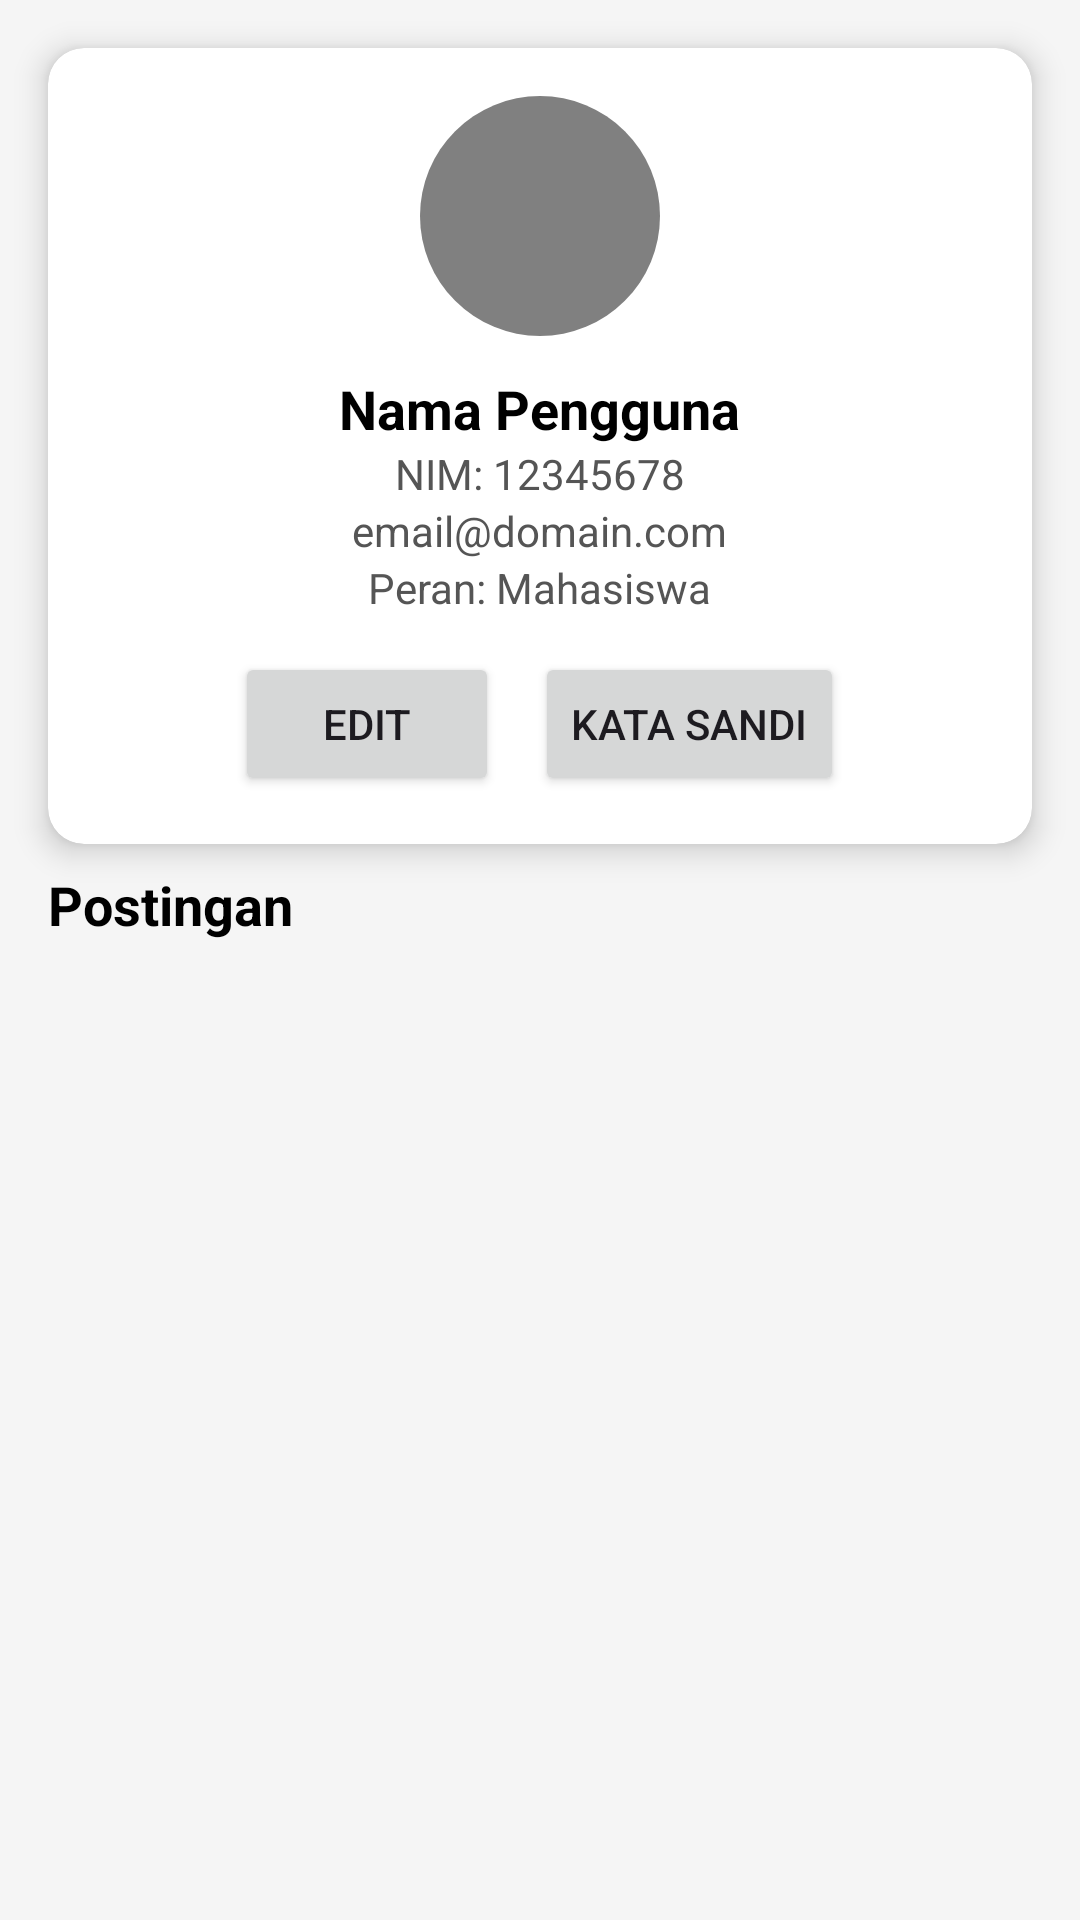

The Android layout XML behind this screen, and the referenced resources:
<!-- AndroidManifest.xml: application theme Theme.AspirasiKu -->
<!-- res/layout/activity_profile.xml -->
<?xml version="1.0" encoding="utf-8"?>
<androidx.constraintlayout.widget.ConstraintLayout
    xmlns:android="http://schemas.android.com/apk/res/android"
    xmlns:app="http://schemas.android.com/apk/res-auto"
    android:layout_width="match_parent"
    android:layout_height="match_parent"
    android:background="#F5F5F5">

    
    <androidx.cardview.widget.CardView
        android:id="@+id/profileCard"
        android:layout_width="0dp"
        android:layout_height="wrap_content"
        app:cardCornerRadius="12dp"
        app:cardElevation="6dp"
        android:layout_margin="16dp"
        app:layout_constraintTop_toTopOf="parent"
        app:layout_constraintStart_toStartOf="parent"
        app:layout_constraintEnd_toEndOf="parent">

        <LinearLayout
            android:layout_width="match_parent"
            android:layout_height="wrap_content"
            android:orientation="vertical"
            android:padding="16dp"
            android:gravity="center_horizontal">

            
            <ImageView
                android:id="@+id/imgProfile"
                android:layout_width="80dp"
                android:layout_height="80dp"
                android:src="@android:drawable/sym_def_app_icon"
                android:scaleType="centerCrop"
                android:background="@drawable/circle_background"
                android:padding="4dp" />

            
            <TextView
                android:id="@+id/txtNama"
                android:layout_width="wrap_content"
                android:layout_height="wrap_content"
                android:text="Nama Pengguna"
                android:textSize="18sp"
                android:textStyle="bold"
                android:layout_marginTop="12dp"
                android:textColor="#000000" />

            
            <TextView
                android:id="@+id/txtNim"
                android:layout_width="wrap_content"
                android:layout_height="wrap_content"
                android:text="NIM: 12345678"
                android:textColor="#555555" />

            <TextView
                android:id="@+id/txtEmail"
                android:layout_width="wrap_content"
                android:layout_height="wrap_content"
                android:text="email@domain.com"
                android:textColor="#555555" />

            <TextView
                android:id="@+id/txtPeran"
                android:layout_width="wrap_content"
                android:layout_height="wrap_content"
                android:text="Peran: Mahasiswa"
                android:textColor="#555555" />

            
            <LinearLayout
                android:layout_width="wrap_content"
                android:layout_height="wrap_content"
                android:orientation="horizontal"
                android:layout_marginTop="12dp"
                android:gravity="center">

                <Button
                    android:id="@+id/btnEditProfile"
                    android:layout_width="wrap_content"
                    android:layout_height="wrap_content"
                    app:cornerRadius="4dp"
                    android:text="Edit" />

                <Space
                    android:layout_width="12dp"
                    android:layout_height="wrap_content" />

                <Button
                    android:id="@+id/btnChangePassword"
                    android:layout_width="wrap_content"
                    android:layout_height="wrap_content"
                    app:cornerRadius="4dp"
                    android:text="Kata Sandi" />
            </LinearLayout>
        </LinearLayout>
    </androidx.cardview.widget.CardView>

    
    <TextView
        android:id="@+id/txtPostsTitle"
        android:layout_width="wrap_content"
        android:layout_height="wrap_content"
        android:text="Postingan"
        android:textSize="18sp"
        android:textStyle="bold"
        android:textColor="#000000"
        android:layout_marginStart="16dp"
        android:layout_marginTop="8dp"
        app:layout_constraintTop_toBottomOf="@id/profileCard"
        app:layout_constraintStart_toStartOf="parent" />

    
    <androidx.recyclerview.widget.RecyclerView
        android:id="@+id/recyclerUserPosts"
        android:layout_width="0dp"
        android:layout_height="0dp"
        android:layout_marginTop="8dp"
        android:padding="8dp"
        android:clipToPadding="false"
        app:layout_constraintTop_toBottomOf="@id/txtPostsTitle"
        app:layout_constraintBottom_toBottomOf="parent"
        app:layout_constraintStart_toStartOf="parent"
        app:layout_constraintEnd_toEndOf="parent" />

</androidx.constraintlayout.widget.ConstraintLayout>
<!-- resources referenced by this layout -->
<resources>
  <!-- drawable circle_background (drawable) -->
  <?xml version="1.0" encoding="utf-8"?>
  <shape xmlns:android="http://schemas.android.com/apk/res/android"
      android:shape="oval">
  
      <solid
          android:color="#808080"/> <size
      android:width="120dp"
      android:height="120dp"/> </shape>
  <style name="Theme.AspirasiKu" parent="Base.Theme.AspirasiKu" />
  <style name="Base.Theme.AspirasiKu" parent="Theme.Material3.DayNight.NoActionBar">
          
          
      </style>
</resources>
